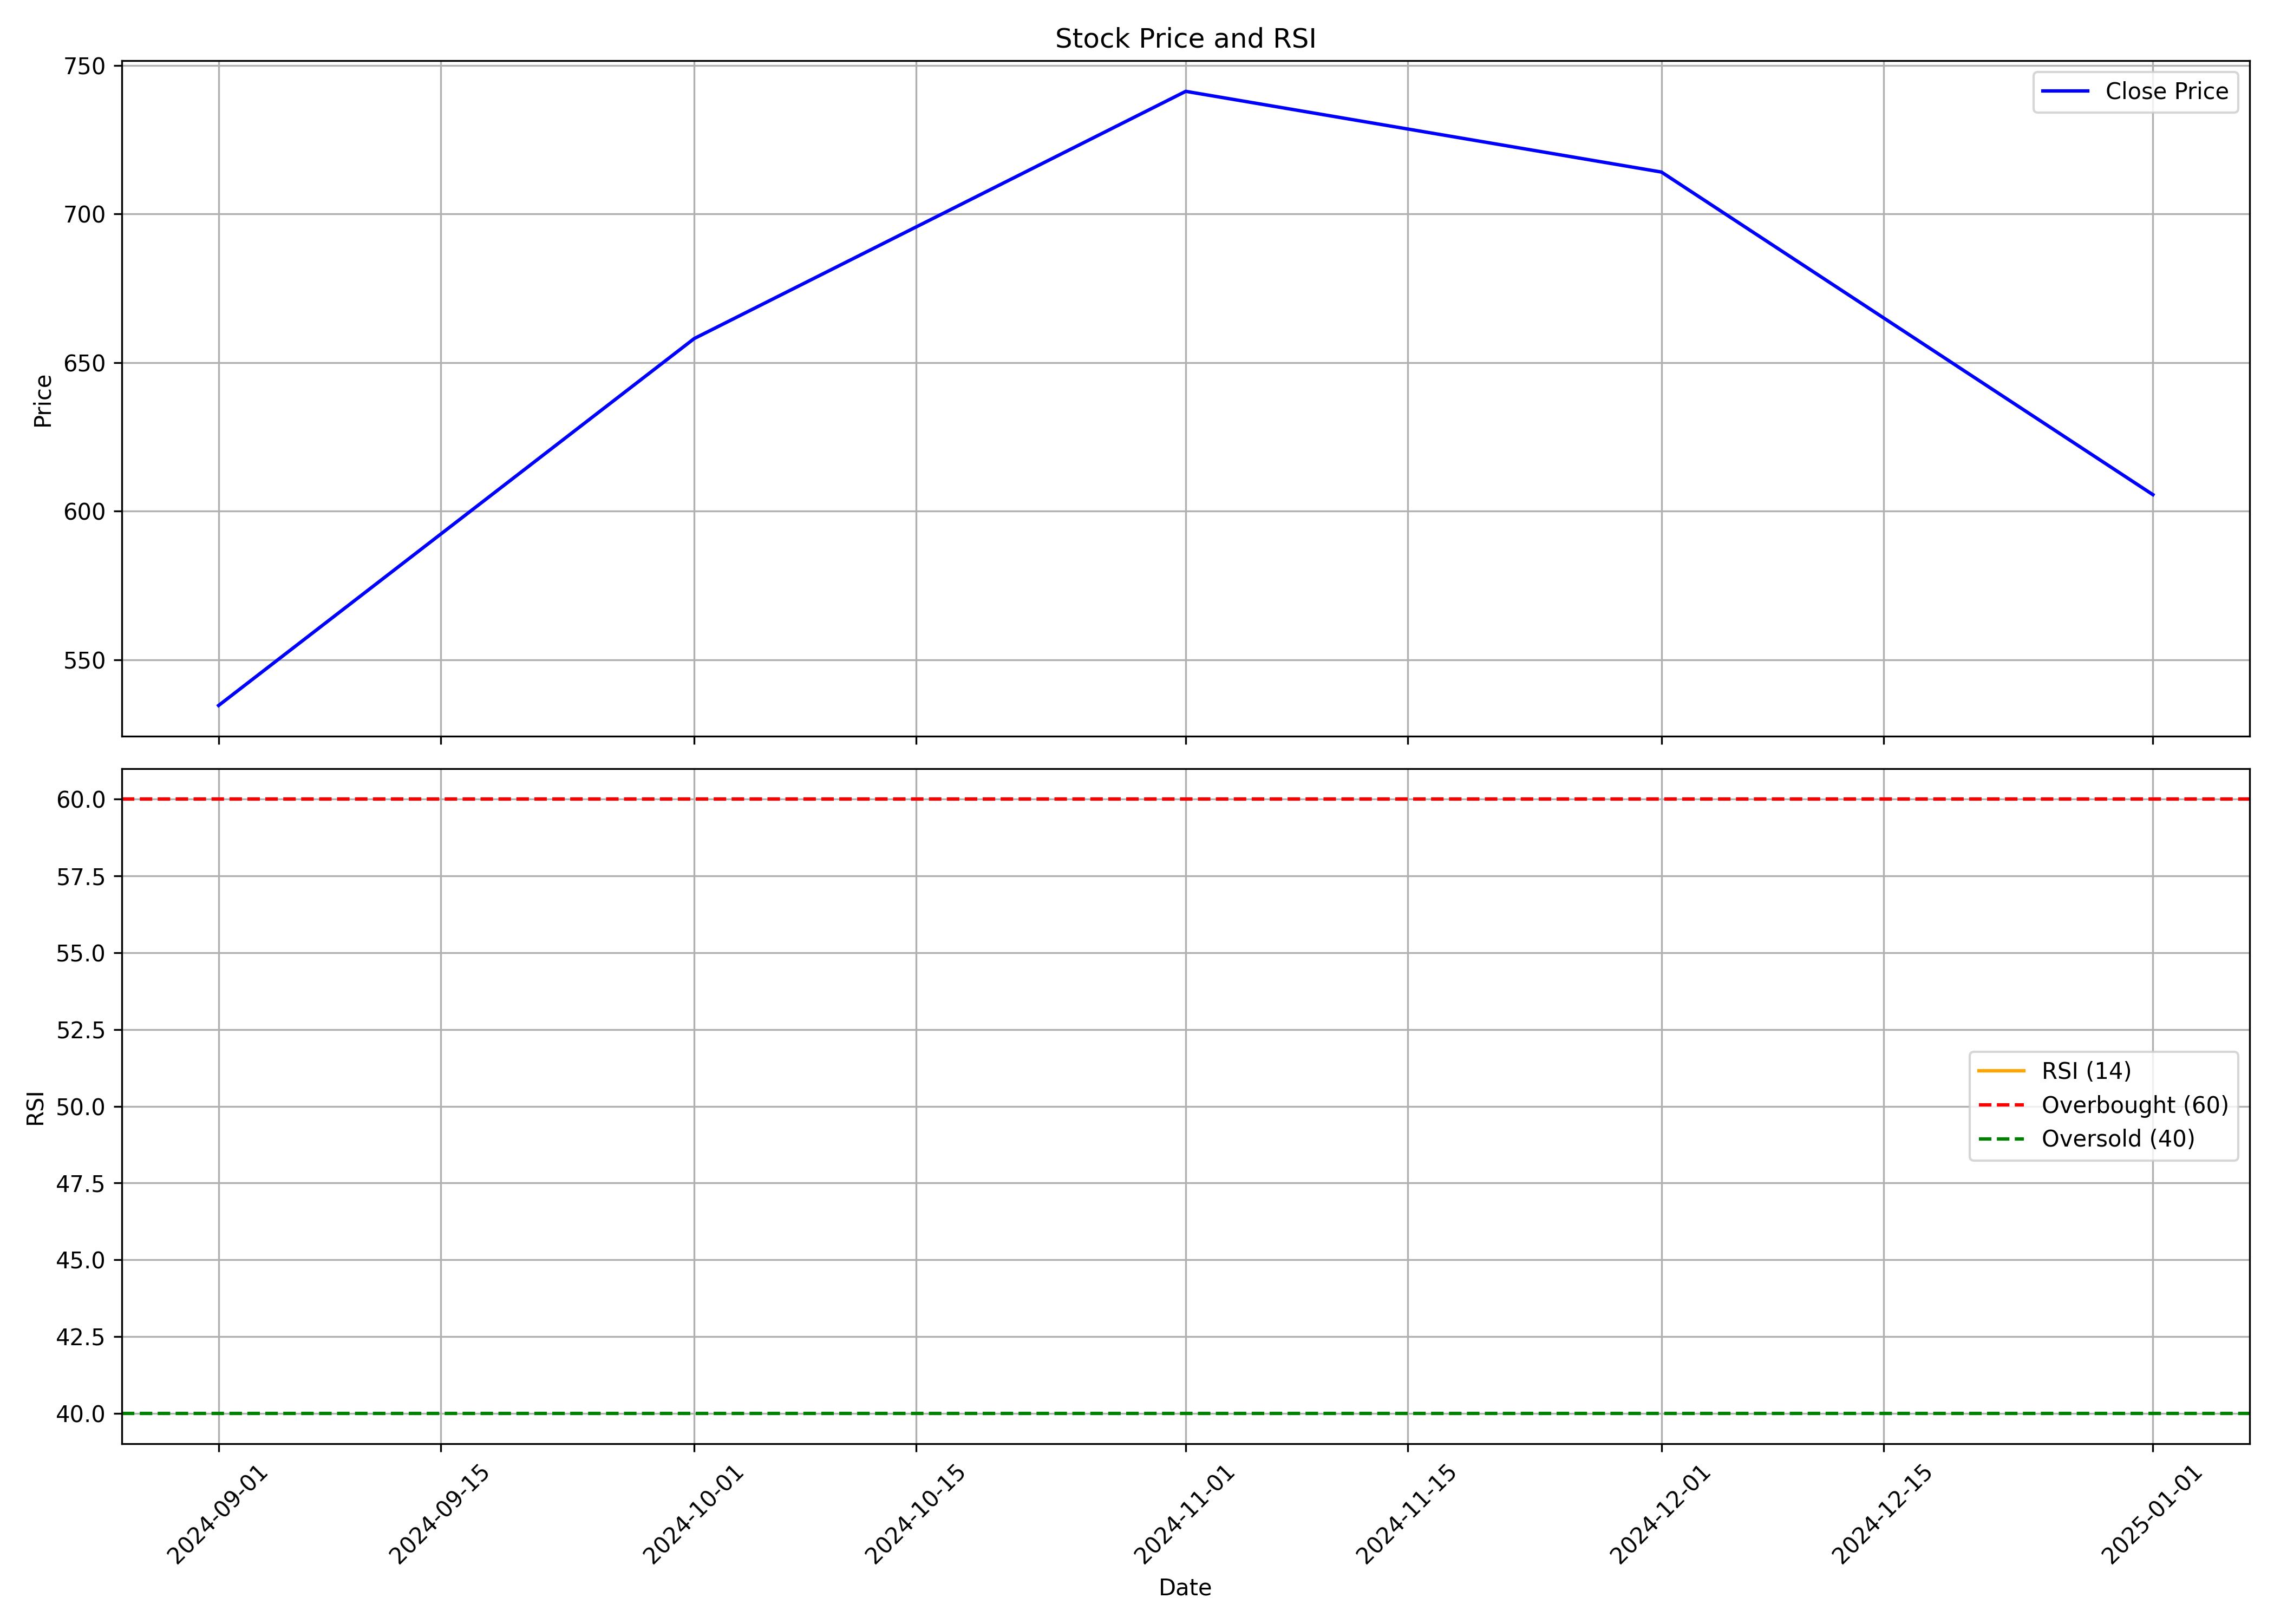

Values plotted in this chart, from the file beside it:
, date, symbol, open, high, low, close, volume, rsi
0, 2024-09-01, RPEL, 610.1, 629.2, 507.9, 534.6, 703784, 
1, 2024-10-01, RPEL, 545.3, 707.5, 504.1, 658.1, 1835614, 
2, 2024-11-01, RPEL, 658.8, 889.5, 651.2, 741.2, 2008028, 
3, 2024-12-01, RPEL, 735.0, 775.8, 652.3, 714.1, 1264083, 
4, 2025-01-01, RPEL, 714.5, 773.9, 549.1, 605.5, 1556844, 
